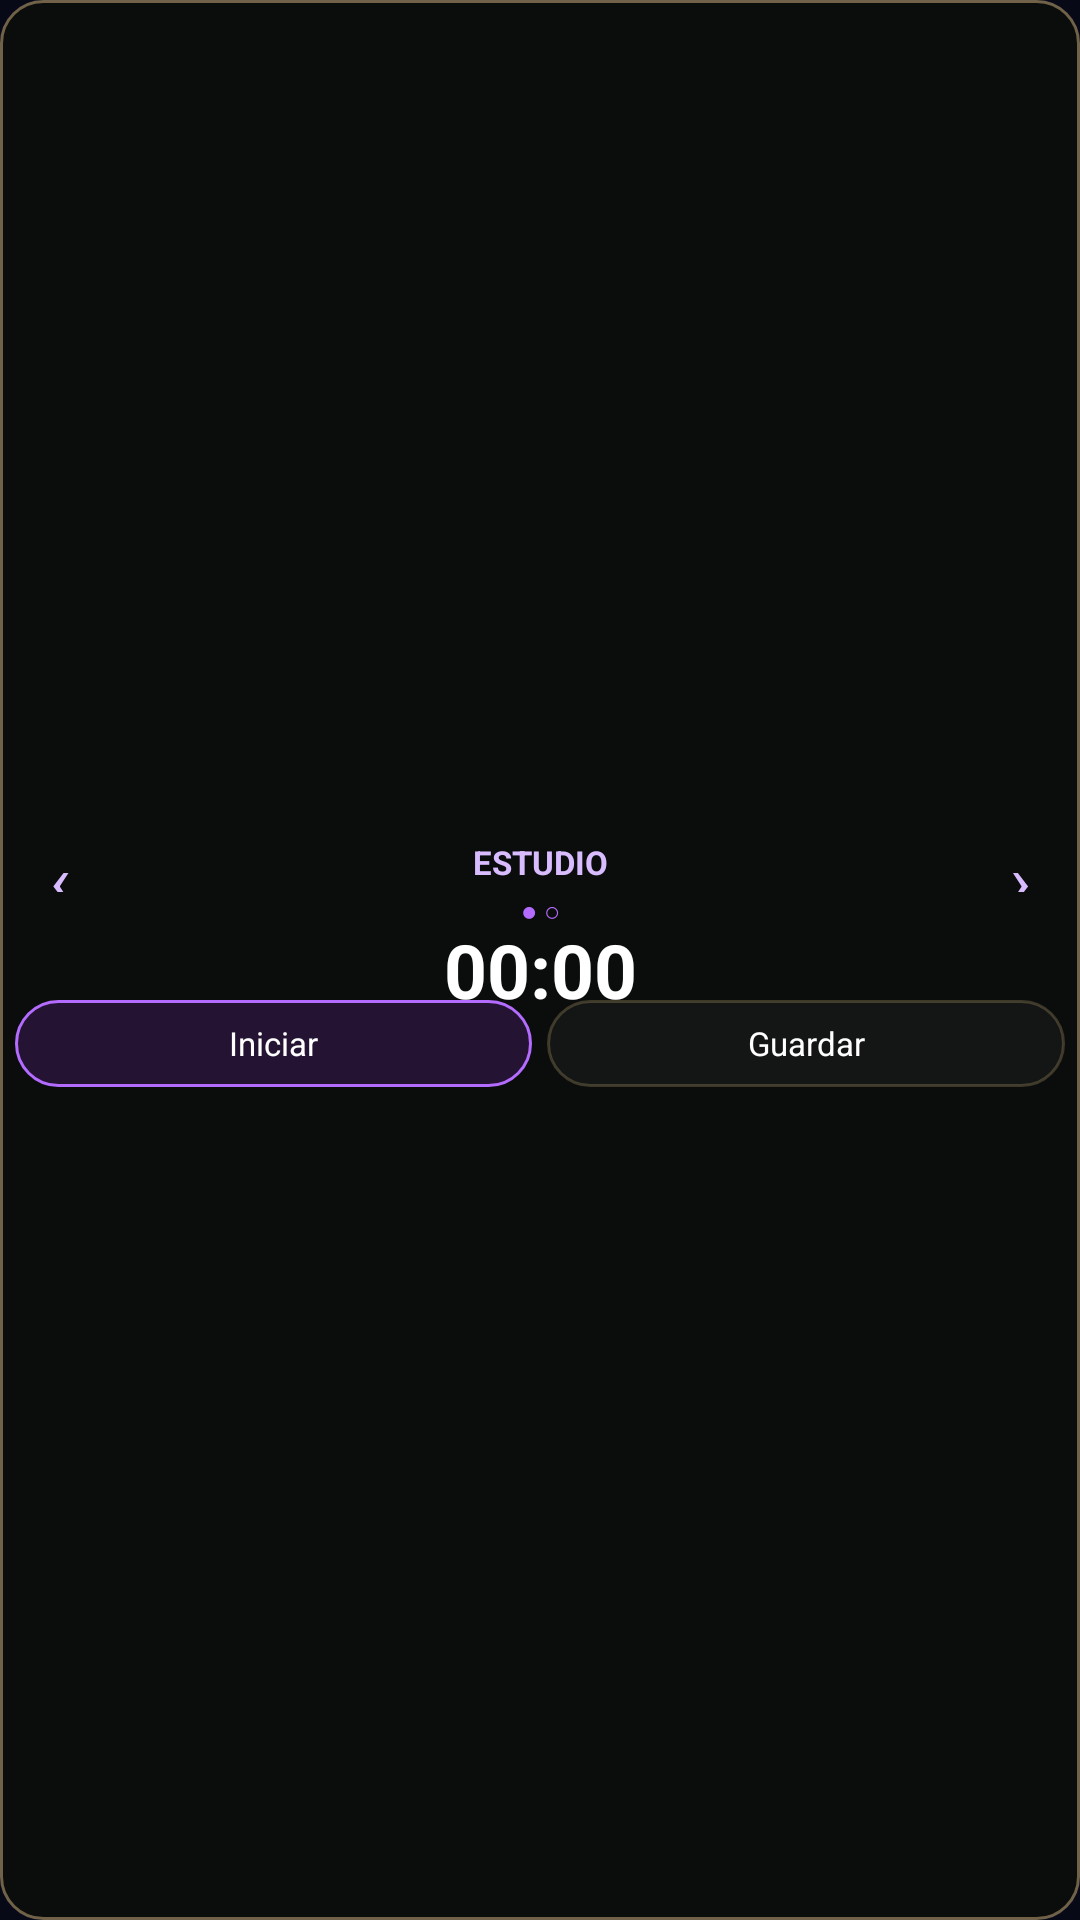

Here is an Android app screen rendered from its layout file. Give the layout XML and the strings, colors and styles it references.
<!-- AndroidManifest.xml: application theme Theme.Testario -->
<!-- res/layout/widget_nexum_study_clock_compact.xml -->
<?xml version="1.0" encoding="utf-8"?>
<LinearLayout xmlns:android="http://schemas.android.com/apk/res/android"
    android:id="@+id/studyWidgetClockRoot"
    android:layout_width="match_parent"
    android:layout_height="match_parent"
    android:orientation="vertical"
    android:gravity="center_vertical"
    android:background="@drawable/widget_nexum_quick_compact_background"
    android:padding="5dp">

    <LinearLayout
        android:layout_width="match_parent"
        android:layout_height="20dp"
        android:gravity="center_vertical"
        android:orientation="horizontal">

        <TextView
            android:id="@+id/studyWidgetSwitchLeft"
            android:layout_width="30dp"
            android:layout_height="match_parent"
            android:gravity="center"
            android:text="‹"
            android:textSize="23sp"
            android:textColor="#D9BCFF" />

        <TextView
            android:id="@+id/studyWidgetTitle"
            android:layout_width="0dp"
            android:layout_height="match_parent"
            android:layout_weight="1"
            android:gravity="center"
            android:maxLines="1"
            android:ellipsize="end"
            android:text="ESTUDIO"
            android:textStyle="bold"
            android:textSize="11sp"
            android:textColor="#D9BCFF" />

        <TextView
            android:id="@+id/studyWidgetSwitchRight"
            android:layout_width="30dp"
            android:layout_height="match_parent"
            android:gravity="center"
            android:text="›"
            android:textSize="23sp"
            android:textColor="#D9BCFF" />
    </LinearLayout>

    <TextView
        android:id="@+id/studyWidgetPageIndicator"
        android:layout_width="match_parent"
        android:layout_height="9dp"
        android:gravity="center"
        android:text="● ○"
        android:textSize="9sp"
        android:textColor="#B46BFF" />

    <LinearLayout
        android:id="@+id/studyWidgetStudyPane"
        android:layout_width="match_parent"
        android:layout_height="wrap_content"
        android:orientation="vertical"
        android:gravity="center">

        <Chronometer
            android:id="@+id/studyWidgetStudyClock"
            android:layout_width="match_parent"
            android:layout_height="27dp"
            android:gravity="center"
            android:textSize="25sp"
            android:textStyle="bold"
            android:textColor="#FFFFFF" />

        <LinearLayout
            android:layout_width="match_parent"
            android:layout_height="29dp"
            android:orientation="horizontal">
            <TextView
                android:id="@+id/studyWidgetStudyButton"
                android:layout_width="0dp"
                android:layout_height="match_parent"
                android:layout_weight="1"
                android:background="@drawable/widget_nexum_quick_button"
                android:gravity="center"
                android:text="Iniciar"
                android:textSize="11sp"
                android:textColor="#FFFFFF" />
            <TextView
                android:id="@+id/studyWidgetSave"
                android:layout_width="0dp"
                android:layout_height="match_parent"
                android:layout_weight="1"
                android:layout_marginStart="5dp"
                android:background="@drawable/widget_today_section_dark"
                android:gravity="center"
                android:text="Guardar"
                android:textSize="11sp"
                android:textColor="#FFFFFF" />
        </LinearLayout>
    </LinearLayout>

    <LinearLayout
        android:id="@+id/studyWidgetPomodoroPane"
        android:layout_width="match_parent"
        android:layout_height="wrap_content"
        android:orientation="vertical"
        android:gravity="center"
        android:visibility="gone">

        <Chronometer
            android:id="@+id/studyWidgetPomodoroClock"
            android:layout_width="match_parent"
            android:layout_height="27dp"
            android:gravity="center"
            android:textSize="25sp"
            android:textStyle="bold"
            android:textColor="#FFFFFF" />

        <TextView
            android:id="@+id/studyWidgetPomodoroMeta"
            android:layout_width="match_parent"
            android:layout_height="11dp"
            android:gravity="center"
            android:text="60 min configurados"
            android:textSize="9sp"
            android:textColor="#D9BCFF" />

        <LinearLayout
            android:layout_width="match_parent"
            android:layout_height="29dp"
            android:orientation="horizontal">
            <TextView
                android:id="@+id/studyWidgetPomodoroButton"
                android:layout_width="0dp"
                android:layout_height="match_parent"
                android:layout_weight="1"
                android:background="@drawable/widget_nexum_quick_button"
                android:gravity="center"
                android:text="Iniciar"
                android:textSize="11sp"
                android:textColor="#FFFFFF" />
            <TextView
                android:id="@+id/studyWidgetPomodoroReset"
                android:layout_width="0dp"
                android:layout_height="match_parent"
                android:layout_marginStart="5dp"
                android:layout_weight="1"
                android:background="@drawable/widget_today_section_dark"
                android:gravity="center"
                android:text="Reiniciar"
                android:textSize="11sp"
                android:textColor="#FFFFFF" />
        </LinearLayout>
    </LinearLayout>
</LinearLayout>
<!-- resources referenced by this layout -->
<resources>
  <!-- drawable widget_nexum_quick_button (drawable) -->
  <?xml version="1.0" encoding="utf-8"?>
  <shape xmlns:android="http://schemas.android.com/apk/res/android">
      <solid android:color="#251333"/>
      <stroke android:width="1dp" android:color="#B46BFF"/>
      <corners android:radius="16dp"/>
  </shape>
  <!-- drawable widget_nexum_quick_compact_background (drawable) -->
  <?xml version="1.0" encoding="utf-8"?>
  <shape xmlns:android="http://schemas.android.com/apk/res/android">
      <solid android:color="#EE0B0D0C" />
      <stroke android:width="1dp" android:color="#80D8B880" />
      <corners android:radius="14dp" />
  </shape>
  <!-- drawable widget_today_section_dark (drawable) -->
  <?xml version="1.0" encoding="utf-8"?>
  <shape xmlns:android="http://schemas.android.com/apk/res/android">
      <solid android:color="#E6151816" />
      <stroke
          android:width="1dp"
          android:color="#40D8B880" />
      <corners android:radius="18dp" />
  </shape>
  <style name="Theme.Testario" parent="android:style/Theme.Material.Light.NoActionBar">
          <item name="android:windowBackground">#0B0D0C</item>
          <item name="android:statusBarColor">#0B0D0C</item>
          <item name="android:navigationBarColor">#0B0D0C</item>
          <item name="android:windowLightStatusBar">false</item>
      </style>
</resources>
